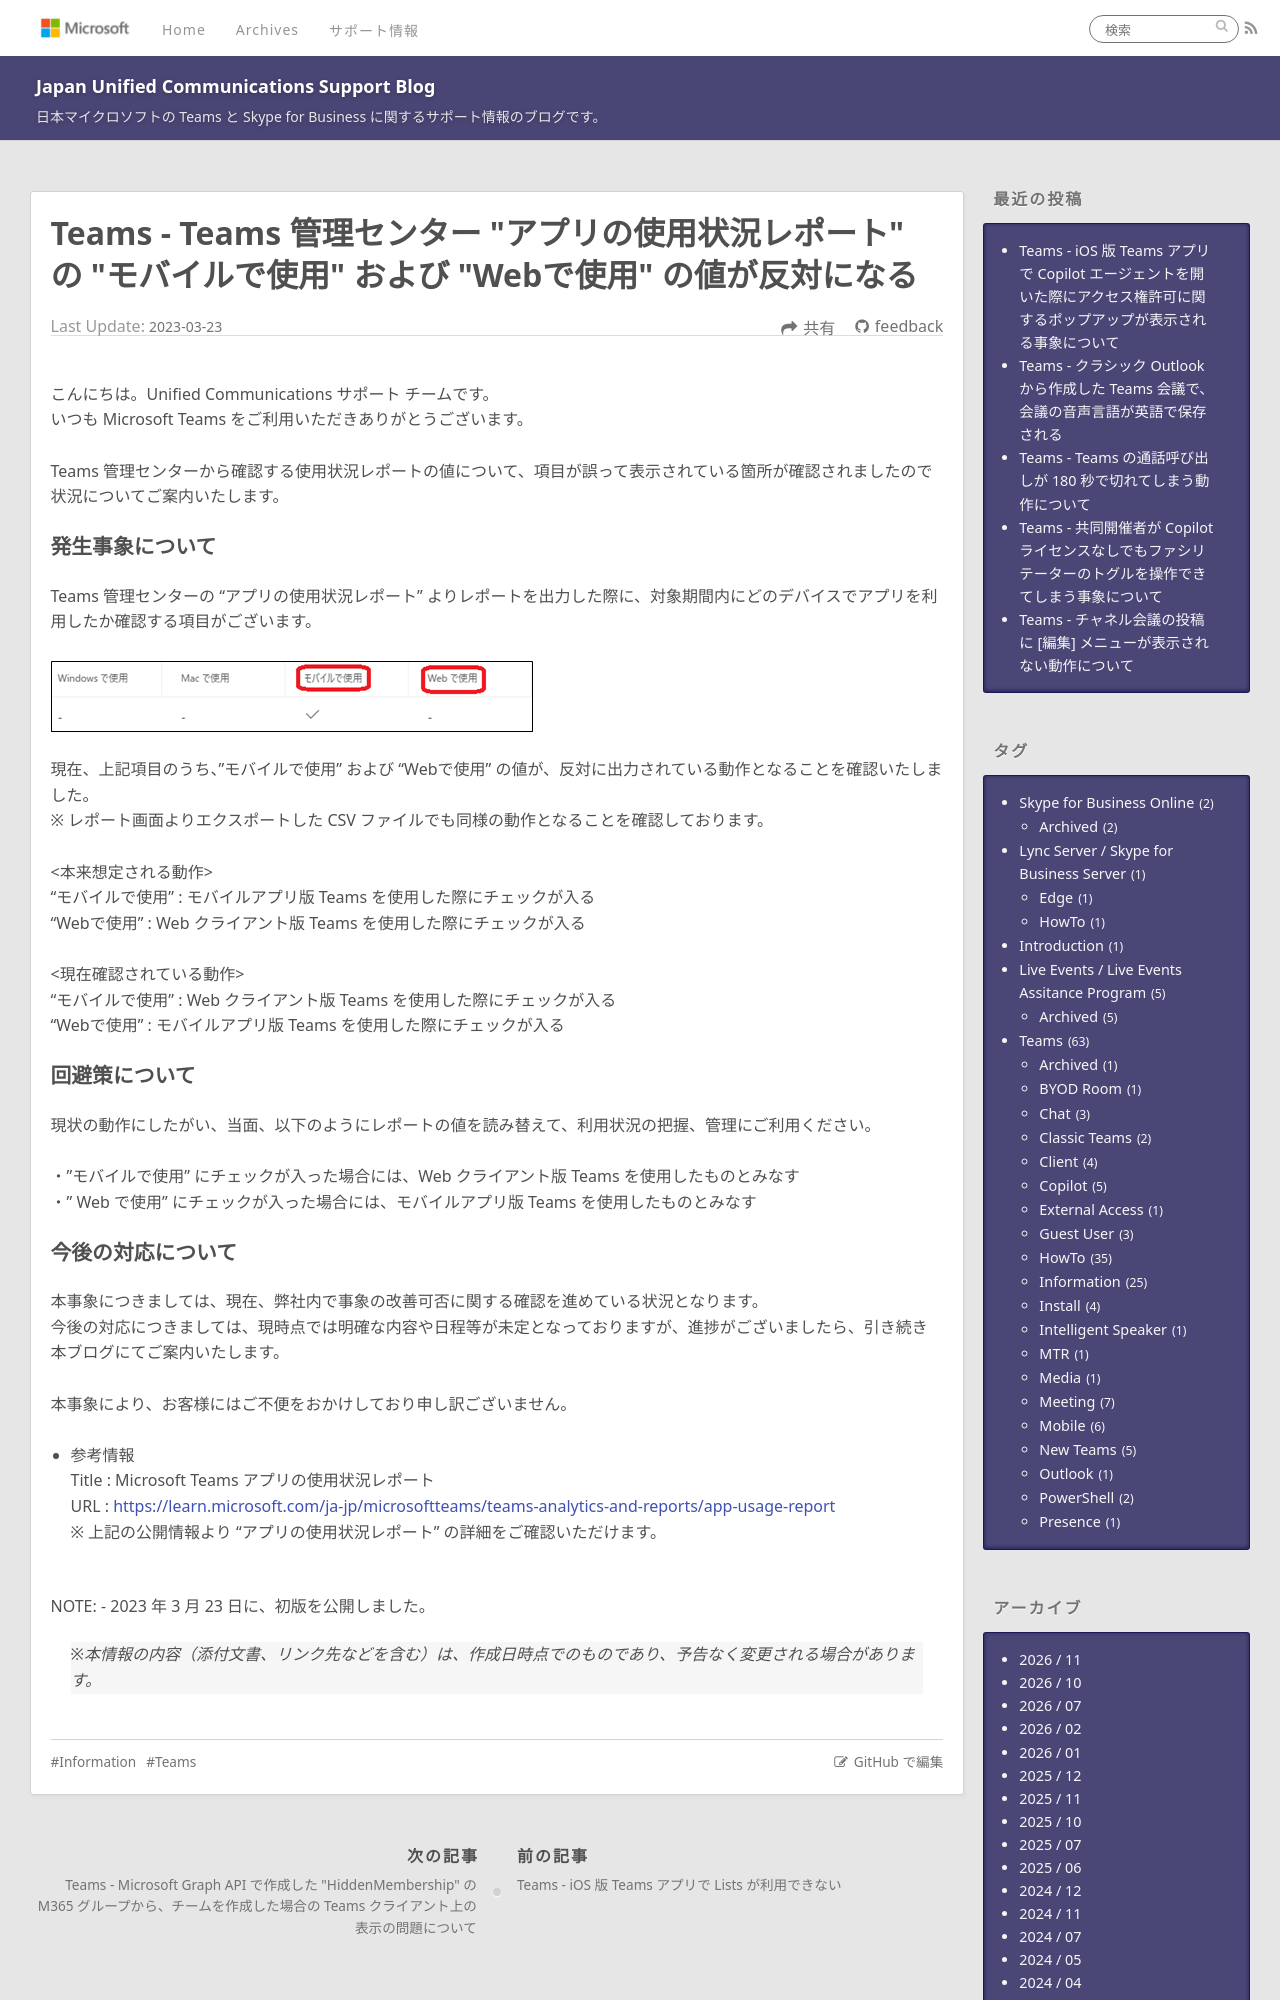

repository: jpucsupport/blog · page: teams/Teams - Teams管理センターアプリの使用状況レポートのモバイルで使用およびWebで使用の値が反対になる/index.html · generator: jekyll

---
title: Teams - Teams 管理センター "アプリの使用状況レポート" の "モバイルで使用" および "Webで使用" の値が反対になる
date: 2023-03-23 11:00:00
tags:
  - Teams
  - Information
---

# Teams - Teams 管理センター "アプリの使用状況レポート" の "モバイルで使用" および "Webで使用" の値が反対になる

こんにちは。Unified Communications サポート チームです。  
いつも Microsoft Teams をご利用いただきありがとうございます。  

Teams 管理センターから確認する使用状況レポートの値について、項目が誤って表示されている箇所が確認されましたので状況についてご案内いたします。

### 発生事象について
Teams 管理センターの "アプリの使用状況レポート" よりレポートを出力した際に、対象期間内にどのデバイスでアプリを利用したか確認する項目がございます。

![レポート項目](./UCBlog20230323_repot.png) 

現在、上記項目のうち、"モバイルで使用" および "Webで使用" の値が、反対に出力されている動作となることを確認いたしました。 
※ レポート画面よりエクスポートした CSV ファイルでも同様の動作となることを確認しております。

<本来想定される動作>
"モバイルで使用" : モバイルアプリ版 Teams を使用した際にチェックが入る
"Webで使用" : Web クライアント版 Teams を使用した際にチェックが入る

<現在確認されている動作>
"モバイルで使用" : Web クライアント版 Teams を使用した際にチェックが入る 
"Webで使用" : モバイルアプリ版 Teams を使用した際にチェックが入る
